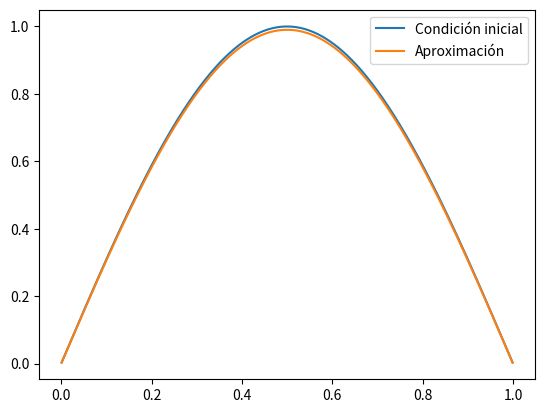

This chart was generated by the following Python code:
import numpy as np
from scipy.sparse import diags
import matplotlib.pyplot as plt

gama=1
k=0.001
h=0.001
lamb=(gama*k)/(h**2)
alfa= lambda t:t*0
beta= lambda t:t*0
f= lambda x: np.sin(np.pi*x)
x=np.linspace(0,1, int((1/h)+1))
diag=[1+lamb for i in range(len(x)-2)]
diag_u=[-0.5*lamb for i in range(len(x)-3)]
diag_d=[-0.5*lamb for i in range(len(x)-3)]
data=[diag,diag_u,diag_d]
A=diags(data,[0,1,-1]).toarray()
diag_01=[1-lamb for i in range(len(x)-2)]
diag_u1=[0.5*lamb for i in range(len(x)-3)]
diag_d1=[0.5*lamb for i in range(len(x)-3)]
data1=[diag_01,diag_u1,diag_d1]
B=diags(data1,[0,1,-1]).toarray()
u0=np.transpose(np.array([list(map(f,x[1:-1]))]))
plt.plot(x[1:-1],u0, label="Condición inicial")

for j in range (1,2):
    b1=[lamb*alfa(j+1)]
    b=[lamb*alfa(j)]
    for i in range(len(x)-4):
        b1.append(0)
        b.append(0)
    b1.append(lamb*beta(j+1))
    b1=np.array([b]).T
    b.append(lamb*beta(j))
    b=np.array([b]).T
    C=np.dot(B,u0)
    u1=np.dot(np.linalg.inv(A),C)
    u0=u1
    
plt.plot(x[1:-1],u1, label="Aproximación")
plt.legend()